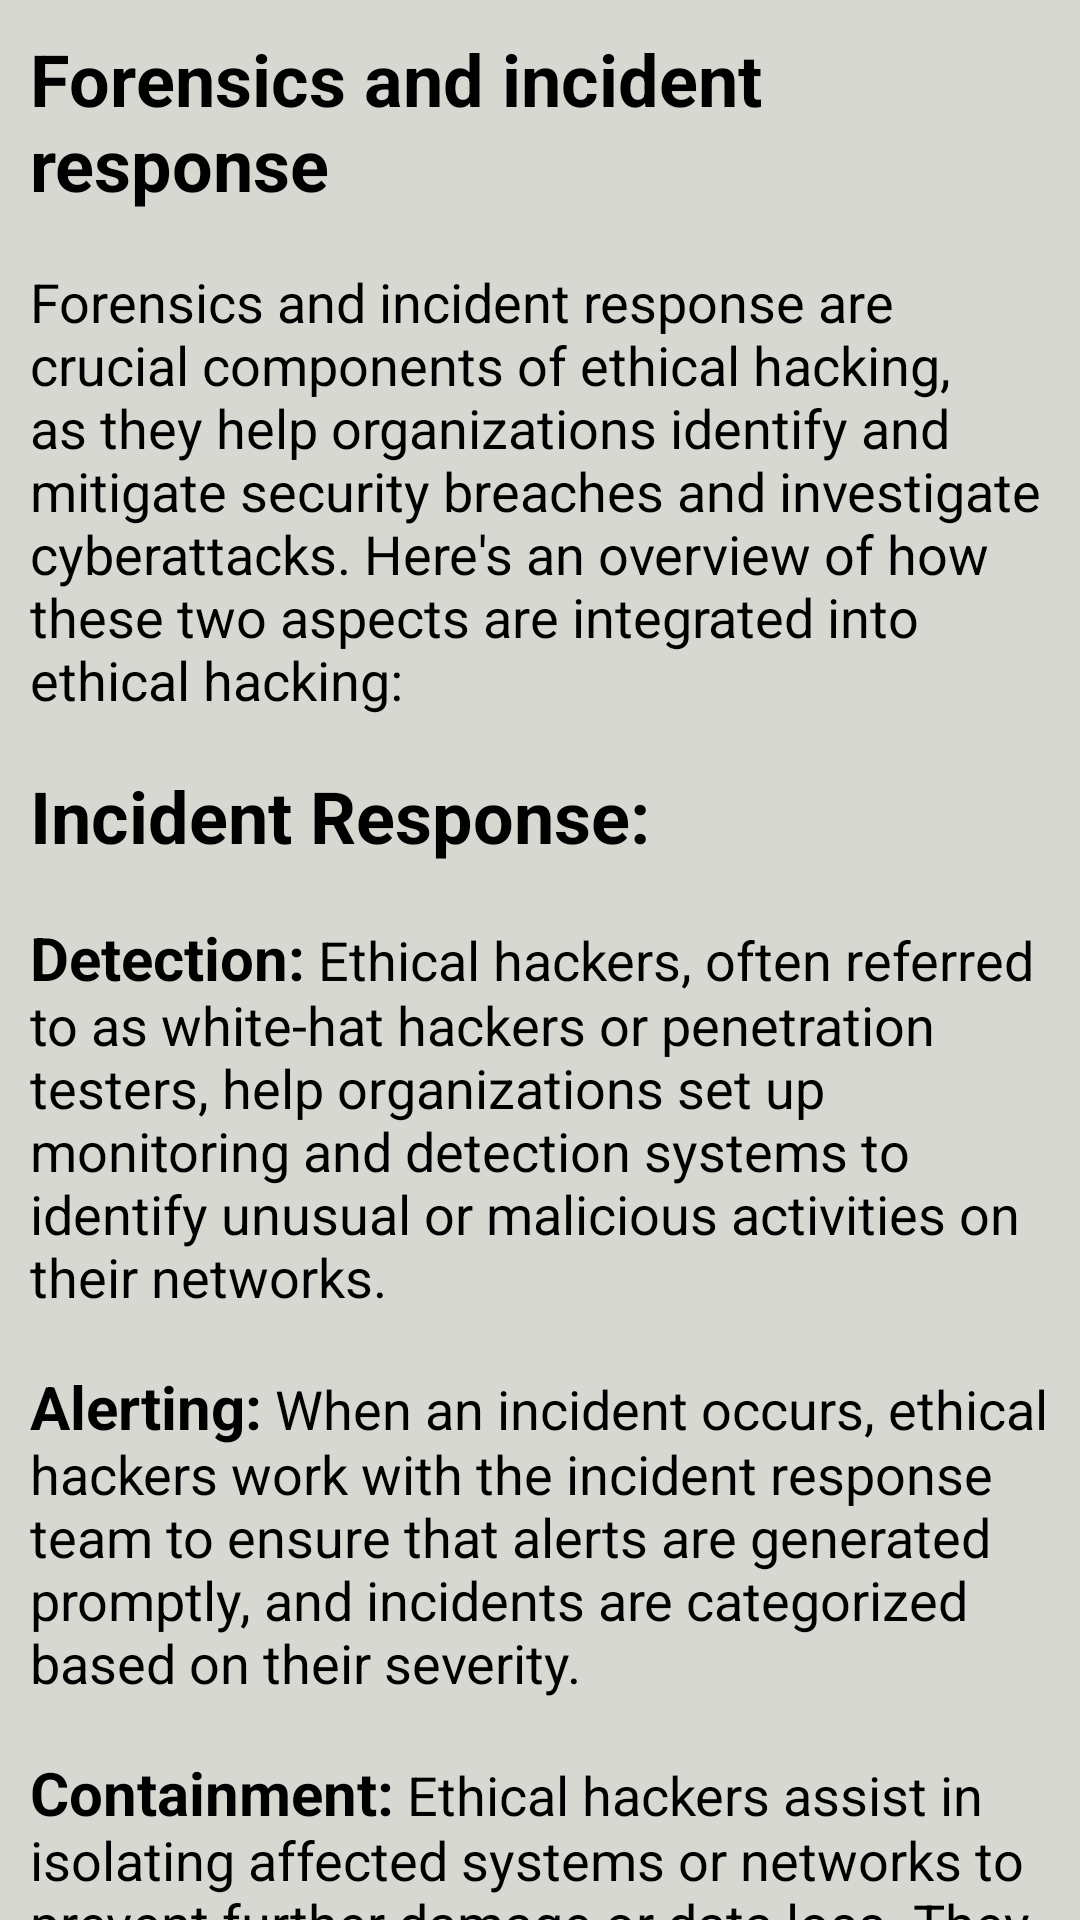

The Android layout XML behind this screen, and the referenced resources:
<!-- AndroidManifest.xml: application theme Theme.BlackHacker -->
<!-- res/layout/activity_forensics.xml -->
<?xml version="1.0" encoding="utf-8"?>
<RelativeLayout xmlns:android="http://schemas.android.com/apk/res/android"
    xmlns:app="http://schemas.android.com/apk/res-auto"
    xmlns:tools="http://schemas.android.com/tools"
    android:layout_width="match_parent"
    android:layout_height="match_parent"
    android:background="@color/bgColor"
    tools:context=".Activity.ForensicsActivity">
    <androidx.core.widget.NestedScrollView
        android:layout_width="match_parent"
        android:layout_above="@id/banner_ads"
        android:layout_height="match_parent">
        <LinearLayout
            android:layout_width="match_parent"
            android:orientation="vertical"
            android:layout_height="match_parent">
            <TextView
                android:layout_width="wrap_content"
                android:layout_height="wrap_content"
                android:textSize="18sp"
                android:textColor="@color/black"
                android:padding="10dp"
                android:text="@string/forensic"/>
        </LinearLayout>
    </androidx.core.widget.NestedScrollView>
    <LinearLayout
        android:id="@+id/banner_ads"
        android:layout_width="match_parent"
        android:layout_height="wrap_content"
        android:layout_alignParentBottom="true"
        android:orientation="vertical" />
</RelativeLayout>
<!-- resources referenced by this layout -->
<resources>
  <color name="bgColor">#D8D8D3</color>
  <color name="black">#FF000000</color>
  <string name="forensic"><font size="24"><b>Forensics and incident response</b></font>\n\nForensics and incident response are crucial components of ethical hacking, as they help organizations identify and mitigate security breaches and investigate cyberattacks. Here\'s an overview of how these two aspects are integrated into ethical hacking:\n\n<font size="24"><b>Incident Response:</b></font>\n\n<font size="20"><b>Detection:</b></font> Ethical hackers, often referred to as white-hat hackers or penetration testers, help organizations set up monitoring and detection systems to identify unusual or malicious activities on their networks.\n\n<font size="20"><b>Alerting:</b></font> When an incident occurs, ethical hackers work with the incident response team to ensure that alerts are generated promptly, and incidents are categorized based on their severity.\n\n<font size="20"><b>Containment:</b></font> Ethical hackers assist in isolating affected systems or networks to prevent further damage or data loss. They may also help identify the attack vector or vulnerability that was exploited.\n\n<font size="20"><b>Eradication:</b></font> Once the breach is contained, ethical hackers help identify the root cause of the incident and eliminate any traces of the attacker.\n\n<font size="20"><b>Recovery:</b></font> Ethical hackers work with the organization to restore affected systems and data to normal operation.\n\n<font size="20"><b>Lessons Learned:</b></font> After the incident, ethical hackers participate in a post-incident review to identify weaknesses and recommend security improvements to prevent future incidents.\n\n<font size="24"><b>Digital Forensics:</b></font>\n\n<font size="20"><b>Data Recovery:</b></font> Ethical hackers, as part of their forensics role, help organizations recover data that may have been compromised, deleted, or tampered with during a cyber incident.\n\n<font size="20"><b>Evidence Preservation:</b></font> They ensure that digital evidence is preserved in a forensically sound manner so it can be used in legal proceedings if necessary.\n\n<font size="20"><b>Analysis:</b></font> Ethical hackers analyze digital evidence, such as logs, network traffic, and system artifacts, to reconstruct the timeline of the attack and determine the attacker\'s methods.\n\n<font size="20"><b>Chain of Custody:</b></font> They maintain a strict chain of custody for all evidence collected, ensuring it is handled and documented properly to maintain its integrity.\n\n<font size="20"><b>Reporting:</b></font> Ethical hackers prepare detailed reports of their findings, which can be used by organizations for legal and regulatory purposes.\n\nEthical hackers often work closely with incident response teams, security analysts, and law enforcement agencies when investigating cyber incidents. They use their expertise to help organizations improve their security posture, understand attack vectors, and recover from breaches while adhering to legal and ethical standards.</string>
  <style name="Theme.BlackHacker" parent="Base.Theme.BlackHacker" />
  <style name="Base.Theme.BlackHacker" parent="Theme.AppCompat.DayNight.DarkActionBar">
          
          
          <item name="colorPrimary">@color/black</item>
          <item name="colorPrimaryDark">@color/black</item>
          <item name="colorAccent">@color/black</item>
      </style>
</resources>
